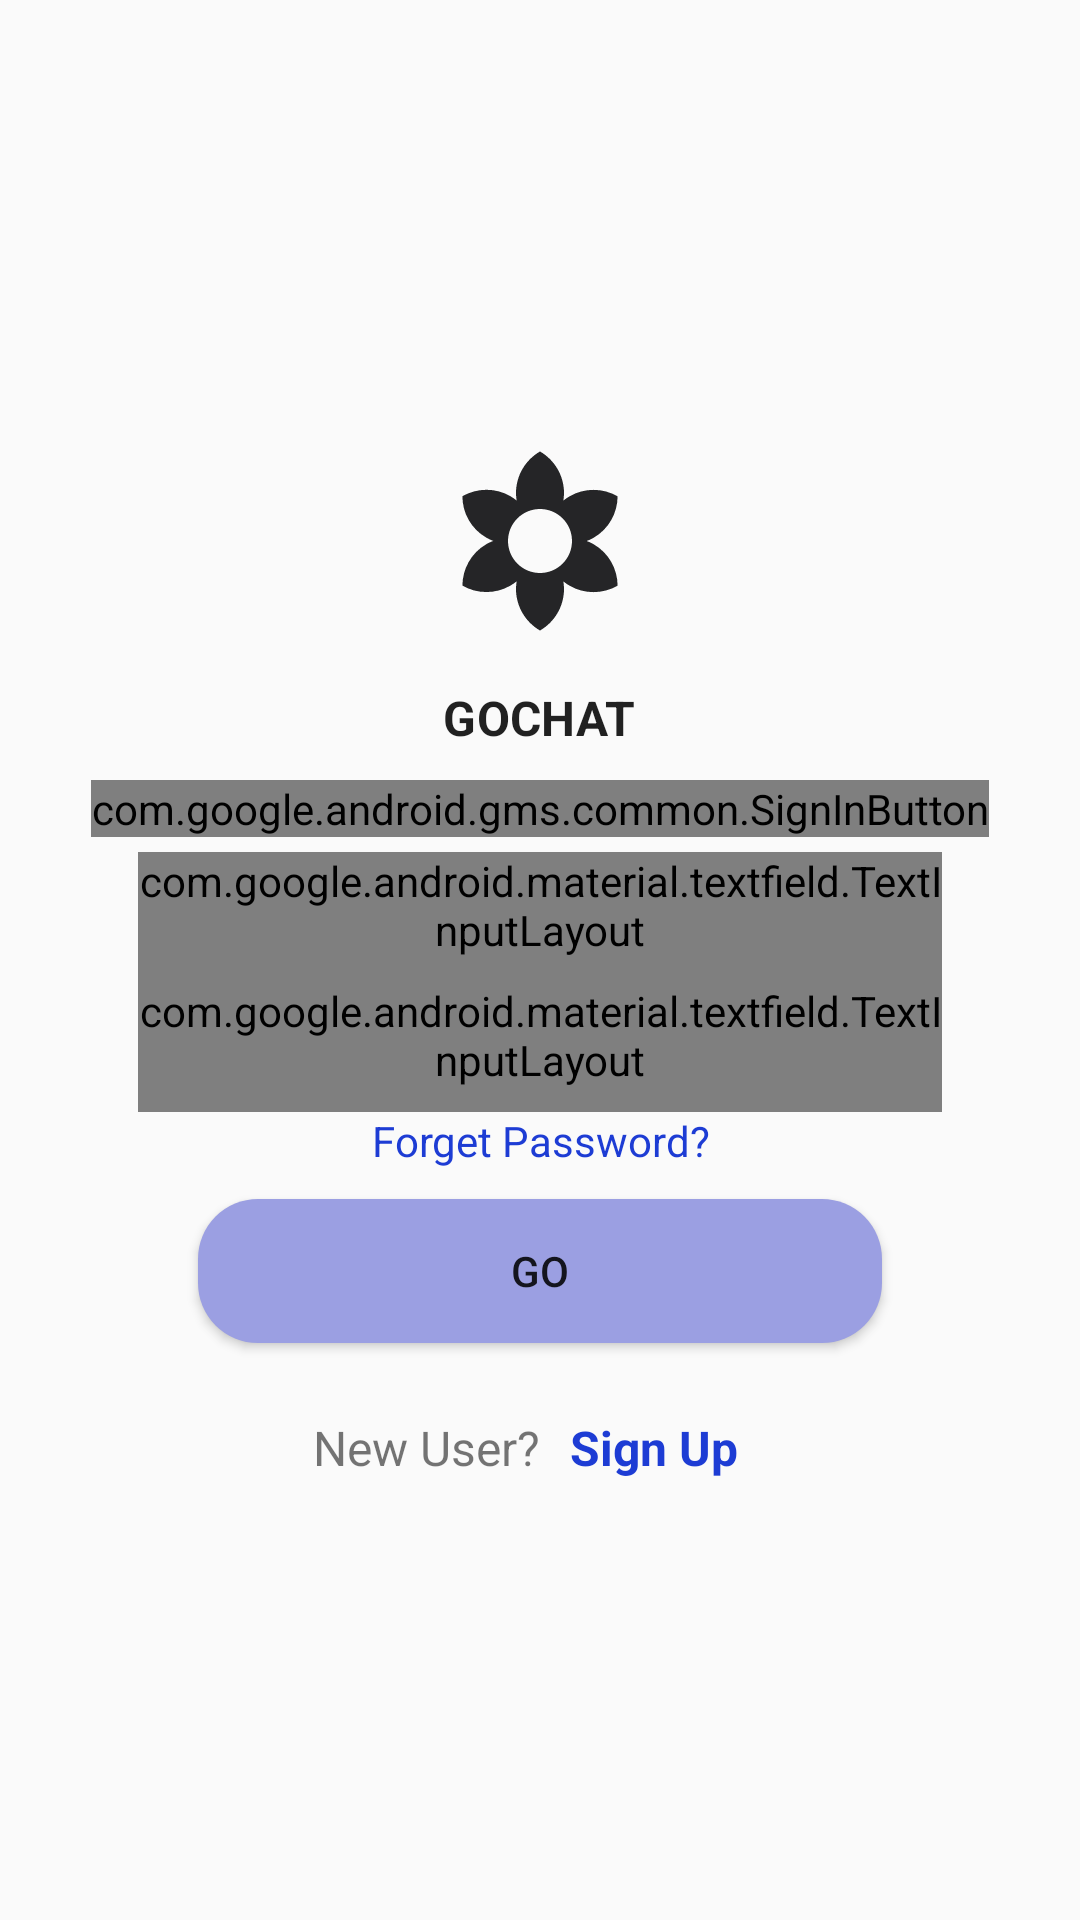

Reconstruct the res/layout file that produces this screen, plus the resources it refers to.
<!-- AndroidManifest.xml: application theme AppTheme -->
<!-- res/layout/activity_login.xml -->
<?xml version="1.0" encoding="utf-8"?>
<LinearLayout xmlns:android="http://schemas.android.com/apk/res/android"
    xmlns:app="http://schemas.android.com/apk/res-auto"
    xmlns:tools="http://schemas.android.com/tools"
    android:layout_width="match_parent"
    android:layout_gravity="center"
    android:gravity="center"
    android:layout_height="match_parent"
    tools:context=".LoginActivity">

    <LinearLayout
        android:layout_width="match_parent"
        android:layout_height="match_parent"
        android:layout_alignParentStart="true"
        android:layout_alignParentTop="true"
        android:clipChildren="false"
        android:clipToPadding="false"
        android:orientation="vertical"
        android:gravity="center"
        android:paddingTop="16dp">


        <ImageView

            android:layout_width="64dp"
            android:layout_height="64dp"
            android:layout_gravity="center"
            android:layout_marginBottom="16dp"
            android:layout_marginTop="0dp"
            android:src="@drawable/shr_logo"
            android:tint="?android:attr/textColorPrimary"

            />

        <TextView
            android:layout_width="wrap_content"
            android:layout_height="wrap_content"
            android:layout_gravity="center_horizontal"
            android:layout_marginBottom="10dp"
            android:text="@string/app_name"
            android:textAllCaps="true"
            android:textAppearance="@style/TextAppearance.Shrine.Title"
            android:textSize="16sp" />

        <com.google.android.gms.common.SignInButton
            android:id="@+id/sign_in_google"
            android:layout_width="wrap_content"
            android:layout_height="wrap_content"
            android:layout_gravity="center"
            android:layout_marginBottom="5dp" />


        <android.support.design.widget.TextInputLayout
            android:id="@+id/email_input"
            style="@style/Widget.Shrine.TextInputLayout"
            android:layout_width="match_parent"
            android:layout_height="wrap_content"
            android:layout_marginLeft="46dp"
            android:layout_marginRight="46dp"
            android:hint="@string/Username"
            app:errorEnabled="true">

            <android.support.design.widget.TextInputEditText
                android:id="@+id/email"

                android:layout_width="match_parent"
                android:layout_height="wrap_content"
                android:inputType="text"
                android:maxLines="1" />
        </android.support.design.widget.TextInputLayout>

        <android.support.design.widget.TextInputLayout
            android:id="@+id/password_text_input"
            android:layout_marginLeft="46dp"
            android:layout_marginRight="46dp"            style="@style/Widget.Shrine.TextInputLayout"
            android:layout_width="match_parent"
            android:layout_height="wrap_content"
            android:hint="@string/Password"
            app:errorEnabled="true">

            <android.support.design.widget.TextInputEditText
                android:id="@+id/password"
                android:layout_width="match_parent"
                android:layout_height="wrap_content"
                android:inputType="textPassword" />
        </android.support.design.widget.TextInputLayout>

        <TextView
            android:id="@+id/forgetPassword"
            android:onClick="click"
            android:layout_width="match_parent"
            android:layout_height="wrap_content"
            android:layout_marginBottom="10dp"
            android:gravity="center"
            android:text="Forget Password?"
            android:textColor="@color/link" />

        <RelativeLayout
            android:layout_width="match_parent"
            android:layout_height="wrap_content">

            <Button
                android:id="@+id/ah_login"
                android:layout_width="match_parent"
                android:layout_height="wrap_content"
                android:layout_alignParentEnd="true"
                android:layout_alignParentRight="true"
                android:layout_marginLeft="66dp"
                android:layout_marginRight="66dp"
                android:background="@drawable/addfood_back"
                android:text="@string/go"
                />

        </RelativeLayout>

        <LinearLayout
            android:orientation="horizontal"
            android:layout_width="match_parent"
            android:layout_height="wrap_content"
            android:layout_marginTop="10dp">

            <TextView
                android:layout_width="match_parent"
                android:layout_height="50dp"
                android:layout_weight="1"
                android:gravity="center|right"
                android:text="New User?"
                android:textSize="16sp" />

            <TextView
                android:id="@+id/sign_in_button"
                android:layout_width="match_parent"
                android:layout_height="50dp"
                android:layout_weight="1"
                android:gravity="center|left"
                android:paddingLeft="10dp"
                android:text="Sign Up"
                android:onClick="click"
                android:textColor="@color/link"
                android:textSize="16sp"
                android:textStyle="bold" />
        </LinearLayout>


    </LinearLayout>
</LinearLayout>
<!-- resources referenced by this layout -->
<resources>
  <color name="link">#1d3cd4</color>
  <!-- drawable addfood_back (drawable-v24) -->
  <?xml version="1.0" encoding="utf-8"?>
  <shape android:shape="rectangle" xmlns:android="http://schemas.android.com/apk/res/android">
      <corners android:radius="20dp"/>
      <solid android:color="@color/button_back"/>
  </shape>
  <!-- drawable shr_logo (drawable-v24) -->
  <vector xmlns:android="http://schemas.android.com/apk/res/android"
          android:alpha="0.87"
          android:height="24dp"
          android:viewportHeight="24.0"
          android:viewportWidth="24.0"
          android:width="24dp">
      <path
              android:fillAlpha="1"
              android:fillColor="#131926"
              android:fillType="evenOdd"
              android:strokeWidth="1"
              android:strokeAlpha="0.4"
              android:strokeColor="#00000000"
            android:pathData="M18.7,12.4c-0.28,-0.16 -0.57,-0.29 -0.86,-0.4 0.29,-0.11 0.58,-0.24 0.86,-0.4 1.92,-1.11 2.99,-3.12 3,-5.19 -1.79,-1.03 -4.07,-1.11 -6,0 -0.28,0.16 -0.54,0.35 -0.78,0.54 0.05,-0.31 0.08,-0.63 0.08,-0.95 0,-2.22 -1.21,-4.15 -3,-5.19C10.21,1.85 9,3.78 9,6c0,0.32 0.03,0.64 0.08,0.95 -0.24,-0.2 -0.5,-0.39 -0.78,-0.55 -1.92,-1.11 -4.2,-1.03 -6,0 0,2.07 1.07,4.08 3,5.19 0.28,0.16 0.57,0.29 0.86,0.4 -0.29,0.11 -0.58,0.24 -0.86,0.4 -1.92,1.11 -2.99,3.12 -3,5.19 1.79,1.03 4.07,1.11 6,0 0.28,-0.16 0.54,-0.35 0.78,-0.54 -0.05,0.32 -0.08,0.64 -0.08,0.96 0,2.22 1.21,4.15 3,5.19 1.79,-1.04 3,-2.97 3,-5.19 0,-0.32 -0.03,-0.64 -0.08,-0.95 0.24,0.2 0.5,0.38 0.78,0.54 1.92,1.11 4.2,1.03 6,0 -0.01,-2.07 -1.08,-4.08 -3,-5.19zM12,16c-2.21,0 -4,-1.79 -4,-4s1.79,-4 4,-4 4,1.79 4,4 -1.79,4 -4,4z"/>
  </vector>
  <string name="Password">Password</string>
  <string name="Username">Email</string>
  <string name="app_name">GoChat</string>
  <string name="go">GO</string>
  <style name="TextAppearance.Shrine.Title" parent="TextAppearance.MaterialComponents.Headline4">
          <item name="textAllCaps">true</item>
          <item name="android:textStyle">bold</item>
          <item name="android:textColor">?android:attr/textColorPrimary</item>
      </style>
  <style name="Widget.Shrine.TextInputLayout" parent="Widget.MaterialComponents.TextInputLayout.OutlinedBox">
          <item name="hintTextAppearance">@style/TextAppearance.Shrine.TextInputLayout.HintText</item>
          <item name="android:paddingBottom">8dp</item>
      </style>
  <style name="AppTheme" parent="Theme.AppCompat.Light.NoActionBar">
          
          <item name="colorPrimary">@color/colorPrimary</item>
          <item name="colorPrimaryDark">@color/colorPrimaryDark</item>
          <item name="colorAccent">@color/colorAccent</item>
      </style>
  <color name="button_back">#9b9fe2</color>
  <style name="TextAppearance.Shrine.TextInputLayout.HintText" parent="TextAppearance.MaterialComponents.Subtitle2">
          <item name="android:textColor">?android:attr/textColorPrimary</item>
      </style>
  <color name="colorPrimary">#008577</color>
  <color name="colorPrimaryDark">#00574B</color>
  <color name="colorAccent">#D81B60</color>
</resources>
